Run: headless pygame with SDL's dummy video driver; simulated clock (each Clock.tick advances the game by its frame time, no real sleeping); random seed 0; keys injected as events and as key.get_pressed() state; no mouse input.
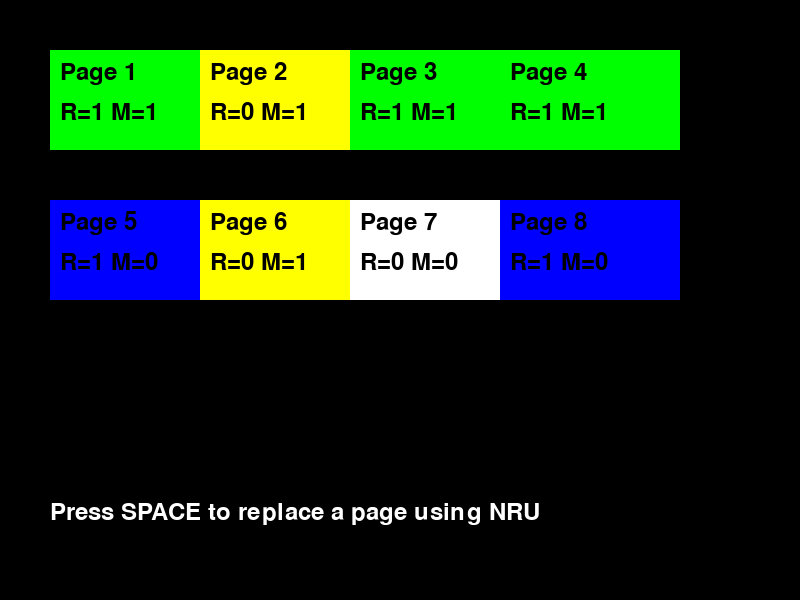
Frame 1 of 4 · flips 1–60 · no input
Frame 2 of 4 · flips 61–180 · tapped SPACE, RETURN · held RIGHT (→), D · screen unchanged from frame 1, image omitted
Frame 3 of 4 · flips 181–300 · held DOWN (↓), S · screen unchanged from frame 2, image omitted
Frame 4 of 4 · flips 301–420 · held LEFT (←), A, UP (↑), W · screen unchanged from frame 3, image omitted

The pygame program that drew these frames:

import pygame
import random

# Initialize Pygame
pygame.init()

# Screen dimensions
width, height = 800, 600
screen = pygame.display.set_mode((width, height))
pygame.display.set_caption("NRU Algorithm Visualization")

# Colors
WHITE = (255, 255, 255)
BLACK = (0, 0, 0)
RED = (255, 0, 0)
GREEN = (0, 255, 0)
BLUE = (0, 0, 255)
YELLOW = (255, 255, 0)

# Font
font = pygame.font.SysFont(None, 36)

# NRU Page class
class Page:
    def __init__(self, page_id):
        self.page_id = page_id
        self.reference_bit = random.choice([0, 1])
        self.modified_bit = random.choice([0, 1])
        self.classification = self.classify()
    
    def classify(self):
        return 2 * self.reference_bit + self.modified_bit
    
    def draw(self, x, y):
        color = [WHITE, YELLOW, BLUE, GREEN][self.classification]
        pygame.draw.rect(screen, color, (x, y, 180, 100))
        text = font.render(f"Page {self.page_id}", True, BLACK)
        screen.blit(text, (x + 10, y + 10))
        rm_text = font.render(f"R={self.reference_bit} M={self.modified_bit}", True, BLACK)
        screen.blit(rm_text, (x + 10, y + 50))

# Initialize pages
pages = [Page(i) for i in range(1, 9)]

def nru_replacement(pages):
    # Find the lowest classified page for replacement
    min_class = min(page.classification for page in pages)
    candidates = [page for page in pages if page.classification == min_class]
    return random.choice(candidates)

# Main loop
running = True
while running:
    screen.fill(BLACK)
    
    # Draw pages
    for i, page in enumerate(pages):
        page.draw(50 + (i % 4) * 150, 50 + (i // 4) * 150)
    
    # Check for events
    for event in pygame.event.get():
        if event.type == pygame.QUIT:
            running = False
        elif event.type == pygame.KEYDOWN:
            if event.key == pygame.K_SPACE:
                # Simulate page replacement
                replaced_page = nru_replacement(pages)
                replaced_page.reference_bit = random.choice([0, 1])
                replaced_page.modified_bit = random.choice([0, 1])
                replaced_page.classification = replaced_page.classify()
    
    # Display instructions
    instructions = font.render("Press SPACE to replace a page using NRU", True, WHITE)
    screen.blit(instructions, (50, 500))
    
    # Update display
    pygame.display.flip()

# Quit Pygame
pygame.quit()
